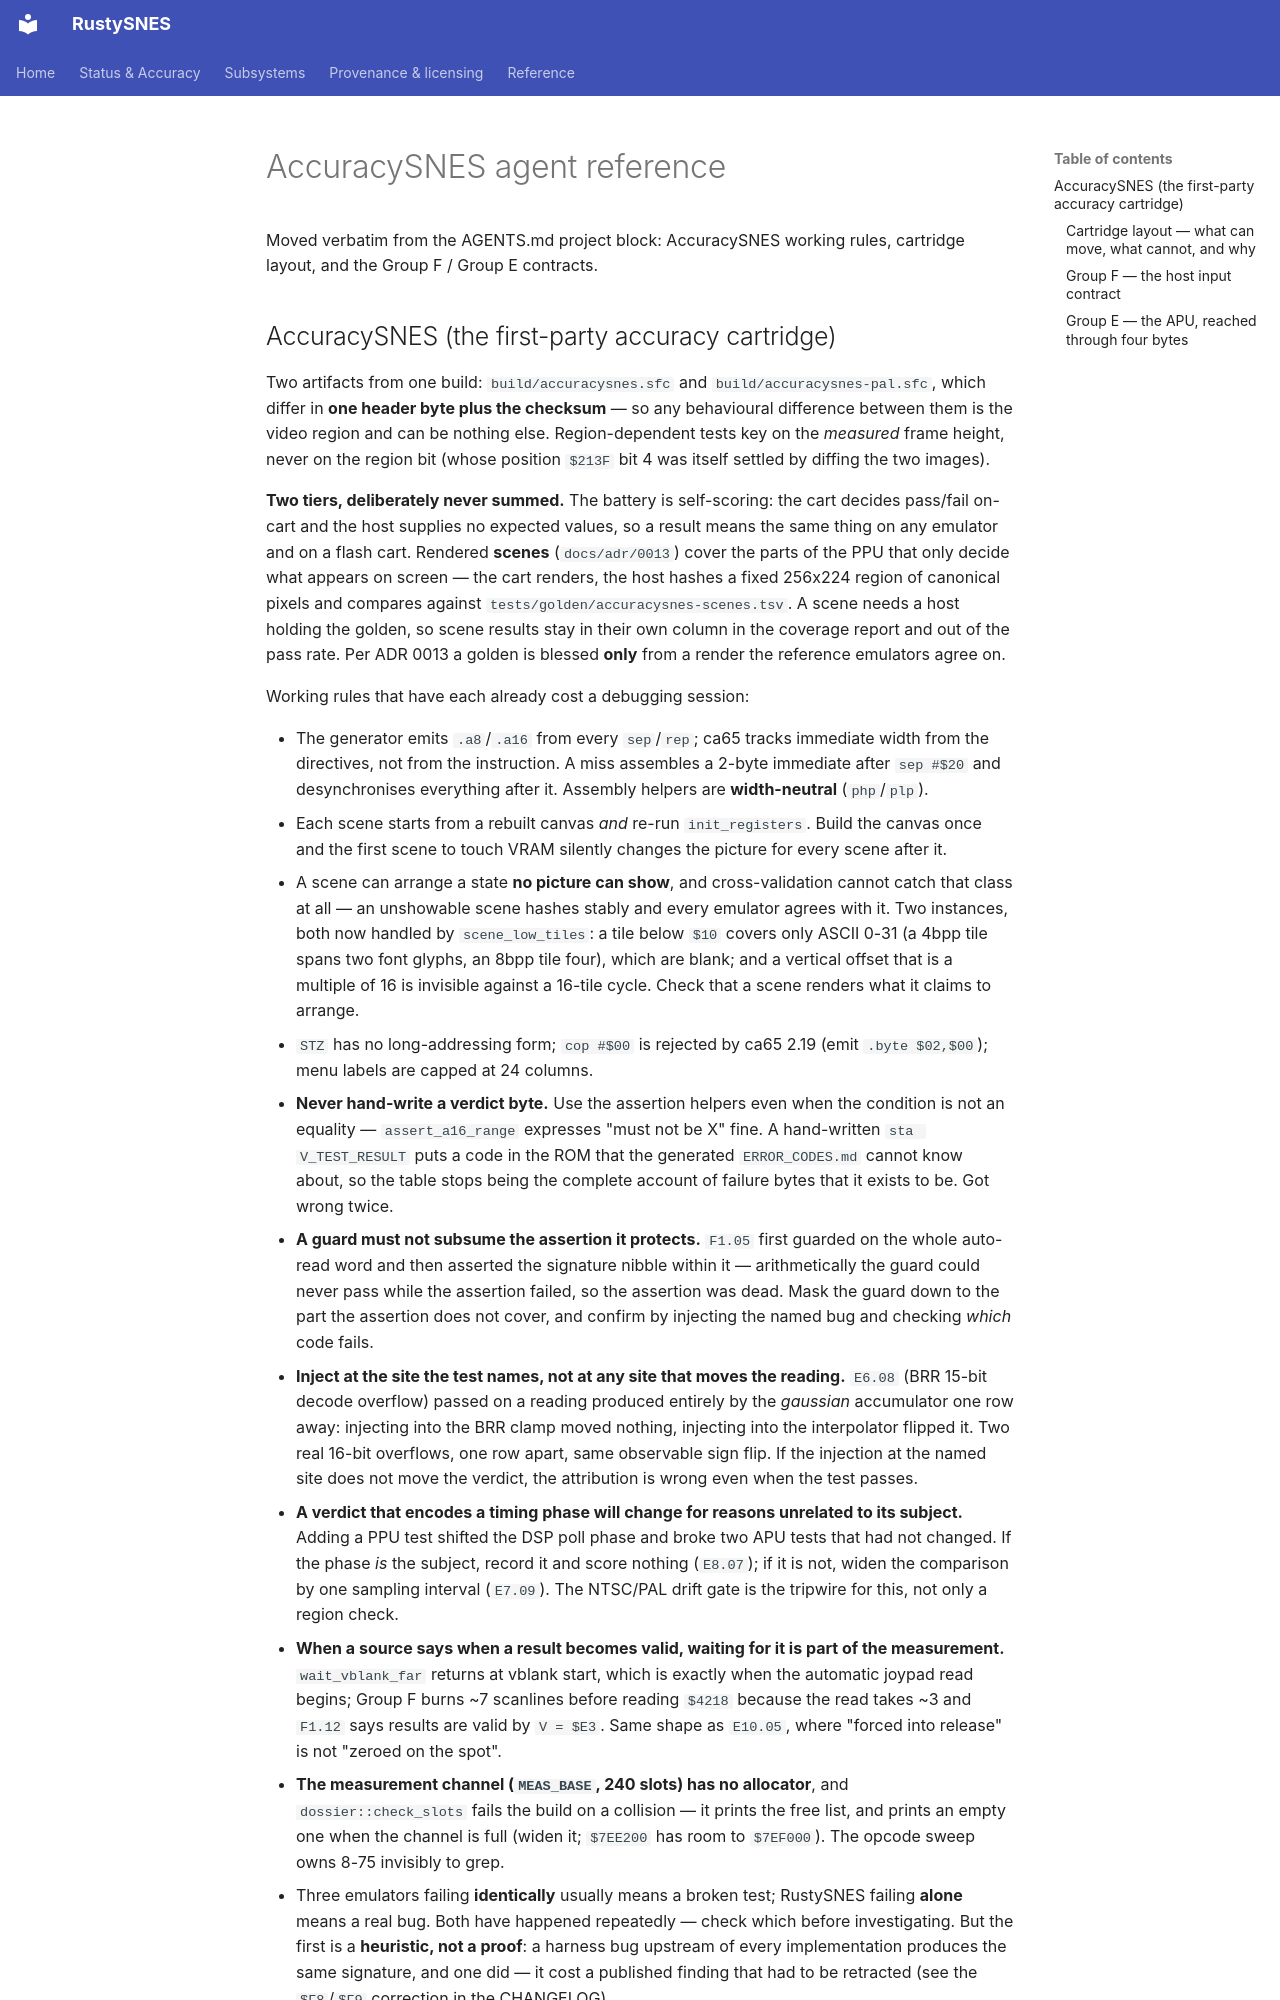

repository: doublegate/RustySNES · page: agents/accuracysnes-reference/index.html · generator: mkdocs

# AccuracySNES agent reference

Moved verbatim from the AGENTS.md project block: AccuracySNES working rules, cartridge layout, and the Group F / Group E contracts.

## AccuracySNES (the first-party accuracy cartridge)

Two artifacts from one build: `build/accuracysnes.sfc` and `build/accuracysnes-pal.sfc`, which
differ in **one header byte plus the checksum** — so any behavioural difference between them is the
video region and can be nothing else. Region-dependent tests key on the *measured* frame height,
never on the region bit (whose position `$213F` bit 4 was itself settled by diffing the two images).

**Two tiers, deliberately never summed.** The battery is self-scoring: the cart decides pass/fail
on-cart and the host supplies no expected values, so a result means the same thing on any emulator
and on a flash cart. Rendered **scenes** (`docs/adr/0013`) cover the parts of the PPU that only
decide what appears on screen — the cart renders, the host hashes a fixed 256x224 region of
canonical pixels and compares against `tests/golden/accuracysnes-scenes.tsv`. A scene needs a host
holding the golden, so scene results stay in their own column in the coverage report and out of the
pass rate. Per ADR 0013 a golden is blessed **only** from a render the reference emulators agree on.

Working rules that have each already cost a debugging session:
